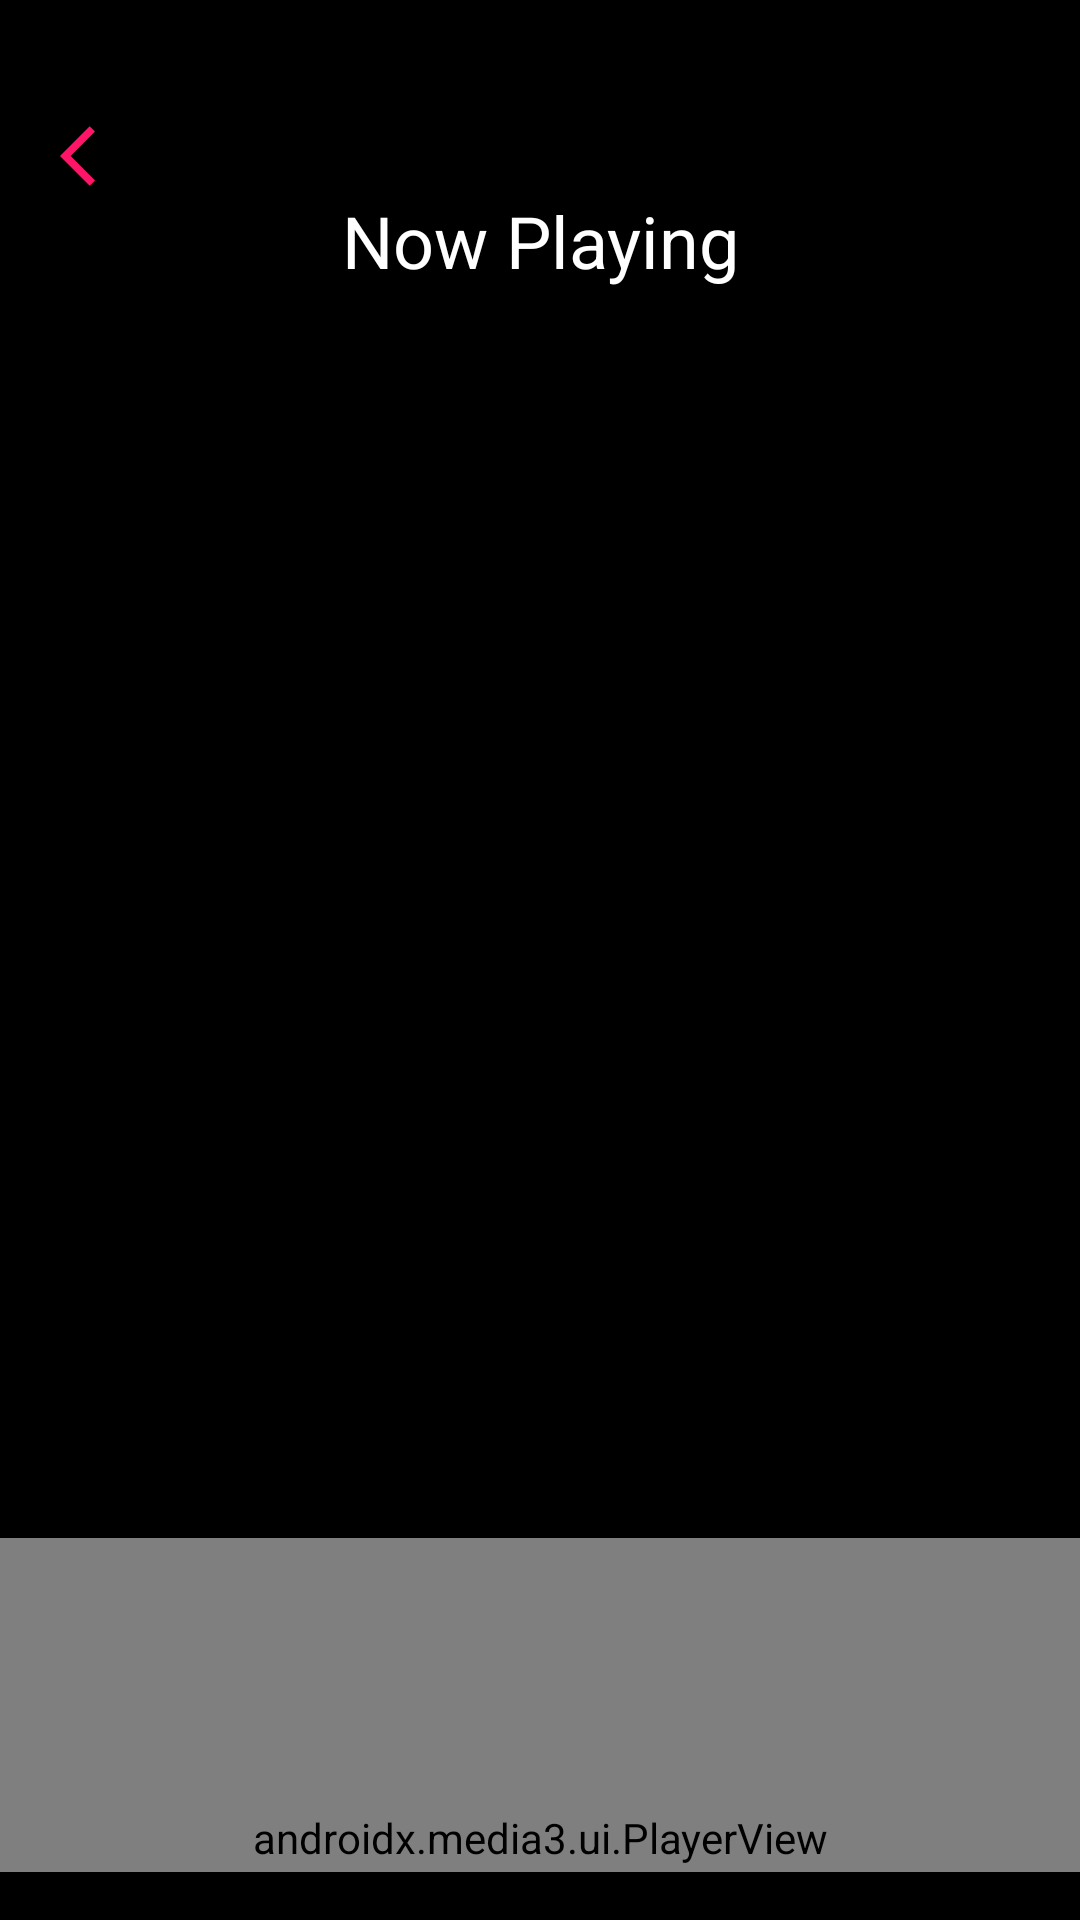

Produce the Android XML layout that renders to this screen, including the resource entries it uses.
<!-- AndroidManifest.xml: application theme Theme.Rhythm -->
<!-- res/layout/activity_player.xml -->
<?xml version="1.0" encoding="utf-8"?>
<LinearLayout xmlns:android="http://schemas.android.com/apk/res/android"
    xmlns:app="http://schemas.android.com/apk/res-auto"
    xmlns:tools="http://schemas.android.com/tools"
    android:layout_width="match_parent"
    android:layout_height="match_parent"
    android:background="@color/black"
    android:gravity="center_horizontal"
    android:orientation="vertical"
    android:paddingTop="40dp"
    android:paddingBottom="16dp"
    tools:context=".player_activity">

    <ImageButton
        android:id="@+id/backbutton"
        android:layout_width="wrap_content"
        android:layout_height="wrap_content"
        android:layout_gravity="start"
        android:background="#00FFFFFF"
        android:paddingStart="20dp"
        app:srcCompat="@drawable/baseline_arrow_back_ios_24" />

    <TextView
        android:layout_width="wrap_content"
        android:layout_height="wrap_content"
        android:layout_marginBottom="16dp"
        android:gravity="center_horizontal"
        android:text="Now Playing"
        android:textColor="@color/white"
        android:textSize="24sp" />

    <ImageView
        android:id="@+id/song_cover_image_player"
        android:layout_width="140dp"
        android:layout_height="140dp"
        android:layout_gravity="center" />


    <TextView
        android:id="@+id/song_title_text_player"
        android:layout_width="wrap_content"
        android:layout_height="wrap_content"
        android:layout_marginTop="16dp"
        android:layout_gravity="center"
        android:textColor="@color/white"
        android:textSize="22sp"
        android:textStyle="bold"
        tools:text="Song name" />

    <TextView
        android:id="@+id/song_subtitle_text_player"
        android:layout_width="wrap_content"
        android:layout_height="wrap_content"
        android:layout_marginTop="8dp"
        android:textColor="@color/white"
        android:textSize="20sp"
        tools:text="Album" />

    <ImageView
        android:id="@+id/song_cover_gif_player"
        android:layout_width="match_parent"
        android:layout_height="140dp"
        android:layout_gravity="center_horizontal"
        android:scaleType="fitXY"
        android:visibility="invisible" />

    <androidx.media3.ui.PlayerView
        android:id="@+id/player_view"
        android:layout_width="match_parent"
        android:layout_height="200dp"
        android:layout_marginTop="40dp"
        android:visibility="visible"
        app:auto_show="true"
        app:hide_on_touch="false"
        app:show_timeout="0" />


</LinearLayout>
<!-- resources referenced by this layout -->
<resources>
  <color name="black">#FF000000</color>
  <color name="white">#FFFFFFFF</color>
  <!-- drawable baseline_arrow_back_ios_24 (drawable) -->
  <vector xmlns:android="http://schemas.android.com/apk/res/android" android:autoMirrored="true" android:height="24dp" android:tint="#FF1568" android:viewportHeight="24" android:viewportWidth="24" android:width="24dp">
        
      <path android:fillColor="@android:color/white" android:pathData="M11.67,3.87L9.9,2.1 0,12l9.9,9.9 1.77,-1.77L3.54,12z"/>
      
  </vector>
  <style name="Theme.Rhythm" parent="Base.Theme.Rhythm" />
  <style name="Base.Theme.Rhythm" parent="Theme.AppCompat.Light.NoActionBar">
          
          
      </style>
</resources>
